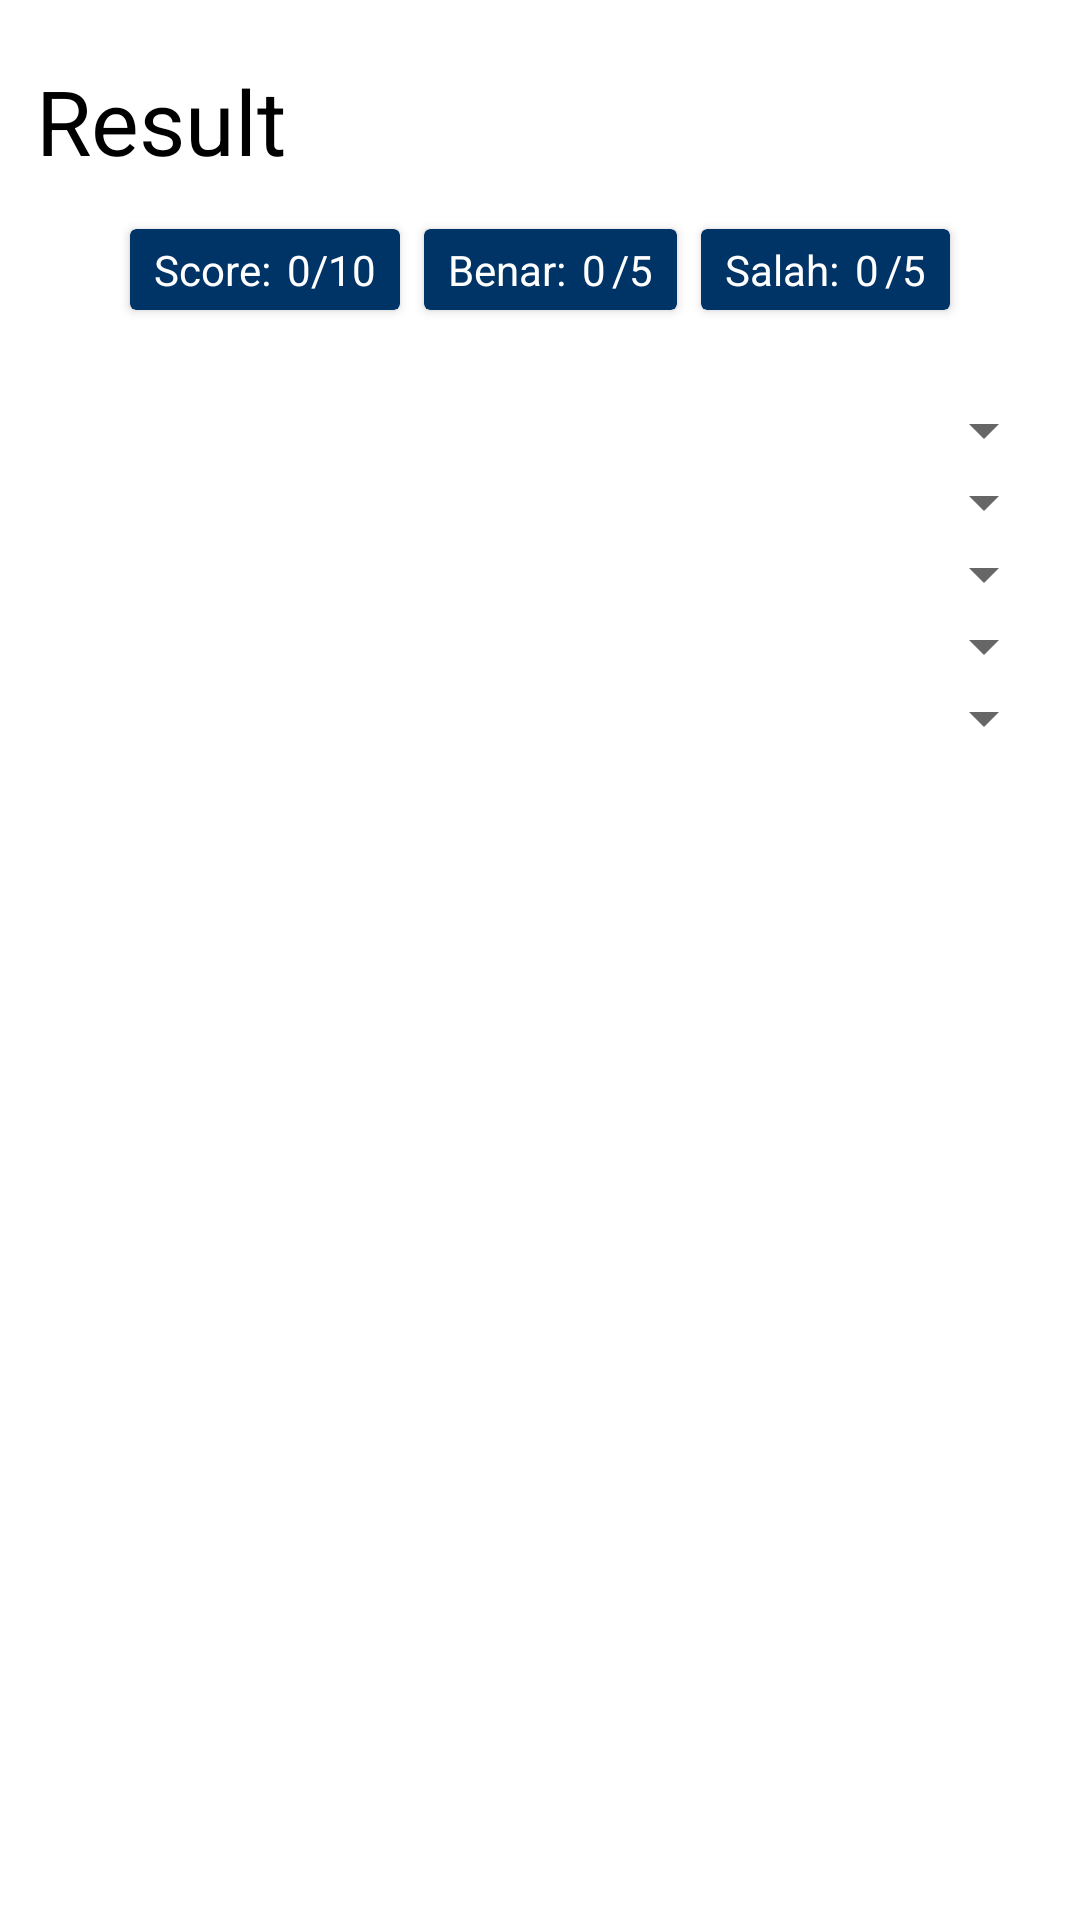

Write the Android layout XML for this screen, with the resource values it uses.
<!-- AndroidManifest.xml: application theme Theme.EurekaTest -->
<!-- res/layout/activity_result.xml -->
<?xml version="1.0" encoding="utf-8"?>
<ScrollView
    xmlns:android="http://schemas.android.com/apk/res/android"
    xmlns:app="http://schemas.android.com/apk/res-auto"
    xmlns:tools="http://schemas.android.com/tools"
    android:layout_width="match_parent"
    android:layout_height="match_parent"
    tools:context=".ResultActivity">
    <androidx.constraintlayout.widget.ConstraintLayout
        android:layout_width="match_parent"
        android:layout_height="match_parent">
        <TextView
            android:id="@+id/tv_result"
            android:layout_width="match_parent"
            android:layout_height="wrap_content"
            app:layout_constraintTop_toTopOf="parent"
            android:layout_marginHorizontal="8dp"
            android:layout_marginTop="16dp"
            android:padding="4dp"
            android:text="Result"
            android:textColor="@color/black"
            android:textSize="30sp"/>
        <LinearLayout
            android:id="@+id/information"
            android:layout_width="match_parent"
            android:layout_height="wrap_content"
            app:layout_constraintTop_toBottomOf="@id/tv_result"
            android:orientation="horizontal"
            android:layout_marginTop="8dp"
            android:gravity="center">
            <androidx.cardview.widget.CardView
                android:id="@+id/cv_result_score"
                android:layout_width="wrap_content"
                android:layout_height="wrap_content"
                app:cardBackgroundColor="#003366"
                android:layout_margin="4dp">
                <LinearLayout
                    android:layout_width="wrap_content"
                    android:layout_height="wrap_content"
                    android:paddingVertical="4dp"
                    android:paddingHorizontal="8dp">
                    <TextView
                        android:layout_width="wrap_content"
                        android:layout_height="wrap_content"
                        android:text="Score: "
                        android:textColor="@color/white"/>
                    <TextView
                        android:id="@+id/tv_question_count"
                        android:layout_width="wrap_content"
                        android:layout_height="wrap_content"
                        android:text="0"
                        android:textColor="@color/white"
                        android:layout_marginStart="2dp"/>
                    <TextView
                        android:layout_width="wrap_content"
                        android:layout_height="wrap_content"
                        android:text="/10"
                        android:textColor="@color/white"/>
                </LinearLayout>
            </androidx.cardview.widget.CardView>
            <androidx.cardview.widget.CardView
                android:id="@+id/cv_result_right"
                android:layout_width="wrap_content"
                android:layout_height="wrap_content"
                app:cardBackgroundColor="#003366"
                android:layout_margin="4dp">
                <LinearLayout
                    android:layout_width="wrap_content"
                    android:layout_height="wrap_content"
                    android:paddingVertical="4dp"
                    android:paddingHorizontal="8dp">
                    <TextView
                        android:layout_width="wrap_content"
                        android:layout_height="wrap_content"
                        android:text="Benar: "
                        android:textColor="@color/white"/>
                    <TextView
                        android:id="@+id/tv_result_right"
                        android:layout_width="wrap_content"
                        android:layout_height="wrap_content"
                        android:text="0"
                        android:textColor="@color/white"
                        android:layout_marginStart="2dp"/>
                    <TextView
                        android:layout_width="wrap_content"
                        android:layout_height="wrap_content"
                        android:text="/5"
                        android:textColor="@color/white"
                        android:layout_marginStart="2dp"/>
                </LinearLayout>
            </androidx.cardview.widget.CardView>
            <androidx.cardview.widget.CardView
                android:id="@+id/cv_result_wrong"
                android:layout_width="wrap_content"
                android:layout_height="wrap_content"
                app:cardBackgroundColor="#003366"
                android:layout_margin="4dp"
                app:layout_constraintTop_toTopOf="parent"
                app:layout_constraintEnd_toEndOf="parent">
                <LinearLayout
                    android:layout_width="wrap_content"
                    android:layout_height="wrap_content"
                    android:paddingVertical="4dp"
                    android:paddingHorizontal="8dp">
                    <TextView
                        android:layout_width="wrap_content"
                        android:layout_height="wrap_content"
                        android:text="Salah: "
                        android:textColor="@color/white"/>
                    <TextView
                        android:id="@+id/tv_time_left"
                        android:layout_width="wrap_content"
                        android:layout_height="wrap_content"
                        android:text="0"
                        android:textColor="@color/white"
                        android:layout_marginStart="2dp"/>
                    <TextView
                        android:layout_width="wrap_content"
                        android:layout_height="wrap_content"
                        android:text="/5"
                        android:textColor="@color/white"
                        android:layout_marginStart="2dp"/>
                </LinearLayout>
            </androidx.cardview.widget.CardView>
        </LinearLayout>
        <LinearLayout
            android:layout_width="match_parent"
            android:layout_height="wrap_content"
            app:layout_constraintTop_toBottomOf="@+id/information"
            android:orientation="vertical"
            android:background="@color/white"
            android:layout_marginTop="16dp"
            android:padding="8dp">
            <Spinner
                android:id="@+id/first"
                android:layout_width="match_parent"
                android:layout_height="wrap_content"/>
            <Spinner
                android:id="@+id/second"
                android:layout_width="match_parent"
                android:layout_height="wrap_content"/>
            <Spinner
                android:id="@+id/third"
                android:layout_width="match_parent"
                android:layout_height="wrap_content"/>
            <Spinner
                android:id="@+id/fourth"
                android:layout_width="match_parent"
                android:layout_height="wrap_content"/>
            <Spinner
                android:id="@+id/fifth"
                android:layout_width="match_parent"
                android:layout_height="wrap_content"/>
        </LinearLayout>
    </androidx.constraintlayout.widget.ConstraintLayout>
</ScrollView>
<!-- resources referenced by this layout -->
<resources>
  <style name="Theme.EurekaTest" parent="Theme.MaterialComponents.DayNight.DarkActionBar">
          
          <item name="colorPrimary">@color/purple_500</item>
          <item name="colorPrimaryVariant">@color/purple_700</item>
          <item name="colorOnPrimary">@color/white</item>
          
          <item name="colorSecondary">@color/teal_200</item>
          <item name="colorSecondaryVariant">@color/teal_700</item>
          <item name="colorOnSecondary">@color/black</item>
          
          <item name="android:statusBarColor" tools:targetApi="l">?attr/colorPrimaryVariant</item>
          
      </style>
  <!-- not gathered from this repository: default colours our renderer supplied (Android Studio template values) -->
  <color name="purple_500">#FF6200EE</color>
  <color name="purple_700">#FF3700B3</color>
  <color name="teal_200">#FF03DAC5</color>
  <color name="teal_700">#FF018786</color>
  <color name="black">#FF000000</color>
  <color name="white">#FFFFFFFF</color>
</resources>
